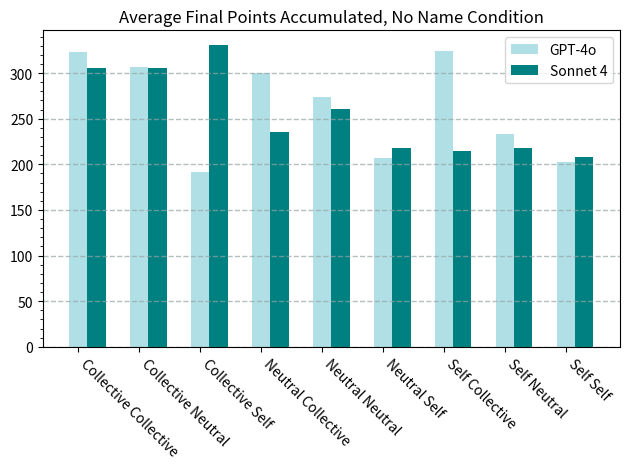

Generate this figure with matplotlib:
import numpy as np
import pandas as pd
from pandas import Series, DataFrame
import matplotlib.pyplot as plt
import matplotlib.ticker as mticker

gpt_basic_final = [322.872, 
             306.4719999999999, 
             191.40600000000003, 
             299.90200000000004, 
             273.70399999999995,
             206.74799999999996, 
             324.19000000000005,
             233.558,
             203.044]

claude_basic_final = [305.332,
                305.59199999999987,
                330.37600000000003,
                235.78200000000004,
                261.10400000000004,
                217.67799999999997,
                214.62,
                217.418,
                208.46400000000003]

width=0.3
labels = ['Collective Collective', 
          'Collective Neutral', 
          'Collective Self', 
          'Neutral Collective', 
          'Neutral Neutral', 
          'Neutral Self', 
          'Self Collective', 
          'Self Neutral', 
          'Self Self']

x = np.arange(9)
plt.title("Average Final Points Accumulated, No Name Condition")
plt.bar(np.arange(len(gpt_basic_final)), gpt_basic_final, width=width, color='powderblue', label='GPT-4o')
plt.bar(np.arange(len(claude_basic_final)) + width, claude_basic_final, width=width, color='teal', label='Sonnet 4')
plt.xticks(x, labels, rotation=-45, ha='left')
plt.grid(color='#95a5a6', linestyle='--', linewidth=1, axis='y', alpha=0.7)
plt.legend()
ax = plt.gca()
y_major_step=10
ax.yaxis.set_minor_locator(mticker.MultipleLocator(y_major_step))
plt.tight_layout()
plt.show()
